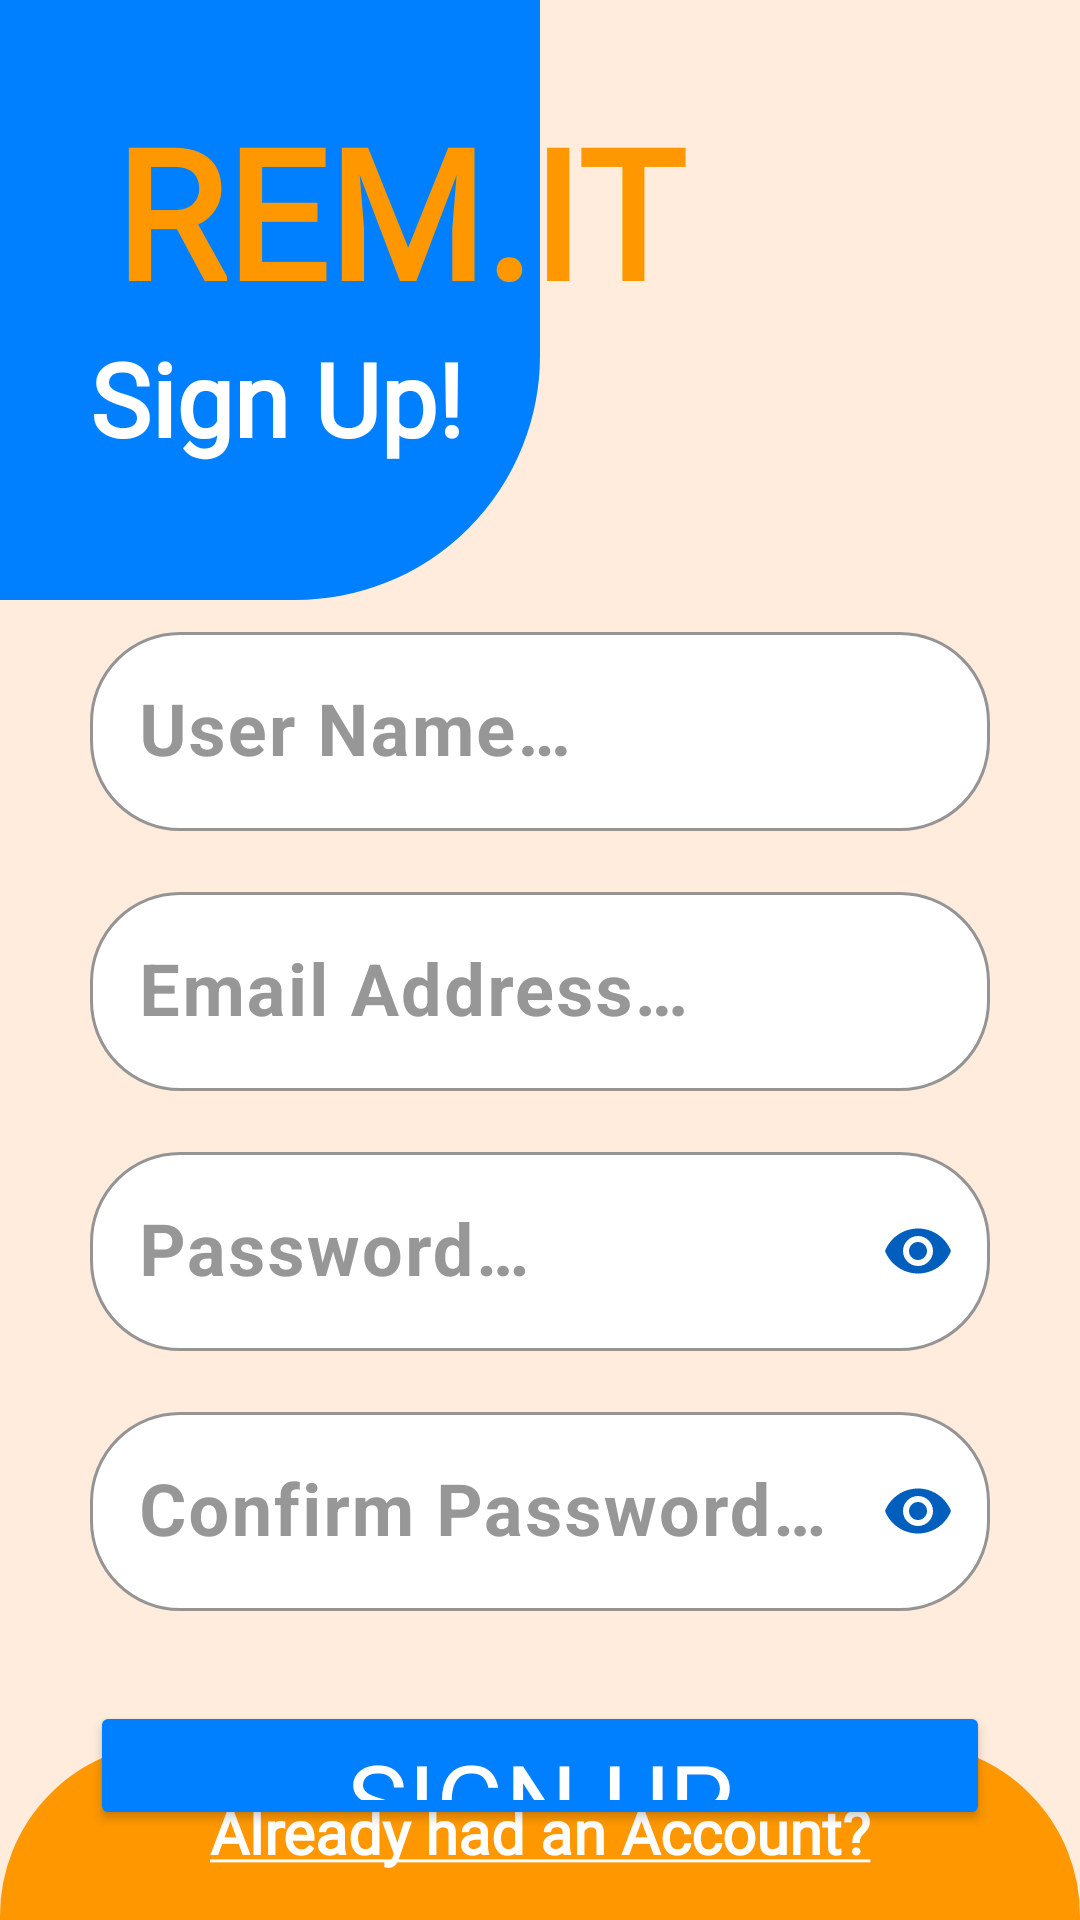

Android layout source for this screen:
<!-- AndroidManifest.xml: application theme Theme.RemIt -->
<!-- res/layout/activity_sign_up.xml -->
<?xml version="1.0" encoding="utf-8"?>
<androidx.constraintlayout.widget.ConstraintLayout xmlns:android="http://schemas.android.com/apk/res/android"
    xmlns:app="http://schemas.android.com/apk/res-auto"
    xmlns:tools="http://schemas.android.com/tools"
    android:layout_width="match_parent"
    android:layout_height="match_parent"
    tools:context=".SignUpActivity"
    android:background="@color/bg">

    <FrameLayout
        android:layout_width="match_parent"
        android:layout_height="match_parent">

        <TextView
            android:id="@+id/textView"
            android:layout_width="wrap_content"
            android:layout_height="wrap_content"
            android:background="@drawable/rounded_box"
            android:minWidth="180dp"
            android:minHeight="200dp"
            android:scaleX="-1"
            android:text="" />
        <TextView
            android:id="@+id/lbl_sign_in"
            android:layout_width="match_parent"
            android:layout_height="wrap_content"
            android:layout_gravity="bottom|center"
            android:background="@drawable/rounded_box_ii"
            android:fontFamily="@font/roboto_flex"
            android:gravity="center"
            android:minHeight="50dp"
            android:padding="16dp"
            android:text="@string/lbl_already_have_account"
            android:textColor="#FFFFFF"
            android:textSize="20sp"
            android:textStyle="bold" />
    </FrameLayout>
    <LinearLayout
        android:layout_width="match_parent"
        android:layout_height="match_parent"
        android:orientation="vertical"
        android:padding="30dp">

        <Space
            android:layout_width="match_parent"
            android:layout_height="wrap_content"
            android:minHeight="0dp" />

        <LinearLayout
            android:layout_width="match_parent"
            android:layout_height="wrap_content"
            android:orientation="horizontal">

            <LinearLayout
                android:layout_width="match_parent"
                android:layout_height="match_parent"
                android:orientation="vertical">

                <TextView
                    android:id="@+id/lbl_title"
                    android:layout_width="match_parent"
                    android:layout_height="wrap_content"
                    android:layout_marginStart="8dp"
                    android:fontFamily="@font/roboto_flex"
                    android:shadowColor="#FFFFFF"
                    android:text="@string/title"
                    android:textColor="#FF9800"
                    android:textColorHighlight="#00FFCA"
                    android:textSize="60sp"
                    android:textStyle="bold" />
            </LinearLayout>

        </LinearLayout>

        <Space
            android:layout_width="match_parent"
            android:layout_height="wrap_content"
            android:minHeight="0dp" />

        <TextView
            android:id="@+id/lbl_log_in"
            android:layout_width="match_parent"
            android:layout_height="wrap_content"
            android:fontFamily="@font/roboto_flex"
            android:text="@string/lbl_sign_up"
            android:textColor="#FFF"
            android:textSize="34sp"
            android:textStyle="bold" />

        <Space
            android:layout_width="match_parent"
            android:layout_height="wrap_content"
            android:minHeight="50dp" />

        <LinearLayout
            android:layout_width="match_parent"
            android:layout_height="wrap_content"
            android:orientation="horizontal">

            <LinearLayout
                android:layout_width="match_parent"
                android:layout_height="wrap_content"
                android:orientation="vertical">

                <com.google.android.material.textfield.TextInputLayout
                    android:id="@+id/txt_input_layout_user_name"
                    android:layout_width="match_parent"
                    android:layout_height="match_parent"
                    android:hint="@string/lbl_hint_user_name"
                    android:textColorHint="#979797"
                    app:boxBackgroundColor="@color/colorBgInputText"
                    app:boxCornerRadiusBottomEnd="30dp"
                    app:boxCornerRadiusBottomStart="30dp"
                    app:boxCornerRadiusTopEnd="30dp"
                    app:boxCornerRadiusTopStart="30dp"
                    app:boxStrokeColor="@color/colorTxtInputText"
                    app:helperTextTextColor="@color/colorTxtInputText"
                    app:hintTextColor="@color/colorTxtInputText"
                    app:placeholderTextColor="@color/colorTxtInputText"
                    app:cursorColor="@color/colorTxtInputText"
                    app:endIconTint="@color/colorTxtInputText"
                    >

                    <com.google.android.material.textfield.TextInputEditText
                        android:id="@+id/txt_input_edit_user_name"
                        android:layout_width="match_parent"
                        android:layout_height="wrap_content"
                        android:inputType="text"
                        android:textSize="24sp"
                        android:textStyle="bold"
                        android:textColor="@color/colorTxtInputText"/>

                </com.google.android.material.textfield.TextInputLayout>

                <Space
                    android:layout_width="match_parent"
                    android:layout_height="wrap_content"
                    android:minHeight="15dp" />

                <com.google.android.material.textfield.TextInputLayout
                    android:id="@+id/txt_input_layout_email"
                    android:layout_width="match_parent"
                    android:layout_height="match_parent"
                    android:hint="@string/lbl_hint_email_address"
                    android:textColorHint="#979797"
                    app:boxBackgroundColor="@color/colorBgInputText"
                    app:boxCornerRadiusBottomEnd="30dp"
                    app:boxCornerRadiusBottomStart="30dp"
                    app:boxCornerRadiusTopEnd="30dp"
                    app:boxCornerRadiusTopStart="30dp"
                    app:boxStrokeColor="@color/colorTxtInputText"
                    app:helperTextTextColor="@color/colorTxtInputText"
                    app:hintTextColor="@color/colorTxtInputText"
                    app:placeholderTextColor="@color/colorTxtInputText"
                    app:cursorColor="@color/colorTxtInputText"
                    app:endIconTint="@color/colorTxtInputText">

                    <com.google.android.material.textfield.TextInputEditText
                        android:id="@+id/txt_input_edit_email"
                        android:layout_width="match_parent"
                        android:layout_height="wrap_content"
                        android:textSize="24sp"
                        android:textStyle="bold"
                        android:inputType="textEmailAddress"
                        android:textColor="@color/colorTxtInputText"/>
                </com.google.android.material.textfield.TextInputLayout>

                <Space
                    android:layout_width="match_parent"
                    android:layout_height="wrap_content"
                    android:minHeight="15dp" />

                <com.google.android.material.textfield.TextInputLayout
                    android:id="@+id/txt_input_layout_password"
                    android:layout_width="match_parent"
                    android:layout_height="match_parent"
                    android:hint="@string/lbl_hint_password"
                    android:textColorHint="#979797"
                    app:boxBackgroundColor="@color/colorBgInputText"
                    app:boxCornerRadiusBottomEnd="30dp"
                    app:boxCornerRadiusBottomStart="30dp"
                    app:boxCornerRadiusTopEnd="30dp"
                    app:boxCornerRadiusTopStart="30dp"
                    app:boxStrokeColor="@color/colorTxtInputText"
                    app:helperTextTextColor="@color/colorTxtInputText"
                    app:hintTextColor="@color/colorTxtInputText"
                    app:placeholderTextColor="@color/colorTxtInputText"
                    app:cursorColor="@color/colorTxtInputText"
                    app:endIconTint="@color/colorTxtInputText"
                    app:endIconMode="password_toggle">

                    <com.google.android.material.textfield.TextInputEditText
                        android:id="@+id/txt_input_edit_password"
                        android:layout_width="match_parent"
                        android:layout_height="wrap_content"
                        android:textSize="24sp"
                        android:textStyle="bold"
                        android:inputType="textPassword"
                        android:textColor="@color/colorTxtInputText"/>

                </com.google.android.material.textfield.TextInputLayout>

                <Space
                    android:layout_width="match_parent"
                    android:layout_height="wrap_content"
                    android:minHeight="15dp" />

                <com.google.android.material.textfield.TextInputLayout
                    android:id="@+id/txt_input_layout_confirm_password"
                    android:layout_width="match_parent"
                    android:layout_height="match_parent"
                    android:hint="@string/lbl_hint_confirm_password"
                    android:textColorHint="#979797"
                    app:boxBackgroundColor="@color/colorBgInputText"
                    app:boxCornerRadiusBottomEnd="30dp"
                    app:boxCornerRadiusBottomStart="30dp"
                    app:boxCornerRadiusTopEnd="30dp"
                    app:boxCornerRadiusTopStart="30dp"
                    app:boxStrokeColor="@color/colorTxtInputText"
                    app:helperTextTextColor="@color/colorTxtInputText"
                    app:hintTextColor="@color/colorTxtInputText"
                    app:placeholderTextColor="@color/colorTxtInputText"
                    app:cursorColor="@color/colorTxtInputText"
                    app:endIconTint="@color/colorTxtInputText"
                    app:endIconMode="password_toggle">

                    <com.google.android.material.textfield.TextInputEditText
                        android:id="@+id/txt_input_edit_confirm_password"
                        android:layout_width="match_parent"
                        android:layout_height="wrap_content"
                        android:inputType="textPassword"
                        android:textSize="24sp"
                        android:textStyle="bold"
                        android:textColor="@color/colorTxtInputText"/>

                </com.google.android.material.textfield.TextInputLayout>
            </LinearLayout>
        </LinearLayout>

        <Space
            android:layout_width="match_parent"
            android:layout_height="wrap_content"
            android:minHeight="30dp" />

        <Button
            android:id="@+id/btn_sign_up"
            android:layout_width="match_parent"
            android:layout_height="wrap_content"
            android:backgroundTint="#007FFE"
            android:fontFamily="@font/roboto_flex"
            android:text="@string/lbl_btn_sign_up"
            android:textSize="34sp"
            android:textColor="@color/colorSecondary"/>

    </LinearLayout>
</androidx.constraintlayout.widget.ConstraintLayout>
<!-- resources referenced by this layout -->
<resources>
  <color name="bg">#FFECDC</color>
  <color name="colorBgInputText">@color/white</color>
  <color name="colorSecondary">@color/white</color>
  <color name="colorTxtInputText">@color/blue</color>
  <!-- drawable rounded_box (drawable) -->
  <?xml version="1.0" encoding="utf-8"?>
  <shape xmlns:android="http://schemas.android.com/apk/res/android">
      <solid android:color="#0080FF" />
      <corners
          android:bottomLeftRadius="80dp"
          android:bottomRightRadius="0dp"
          android:topLeftRadius="0dp"
          android:topRightRadius="0dp" />
      <stroke android:width="3dp" android:color="#0080FF" />
  
  
  
  
  
  </shape>
  <!-- drawable rounded_box_ii (drawable) -->
  <?xml version="1.0" encoding="utf-8"?>
  <shape xmlns:android="http://schemas.android.com/apk/res/android">
      <solid android:color="#FF9800" />
      <corners
          android:bottomLeftRadius="0dp"
          android:bottomRightRadius="0dp"
          android:topLeftRadius="80dp"
          android:topRightRadius="80dp" />
      <stroke android:width="3dp" android:color="#FF9800" />
  
  
  
  
  
  </shape>
  <string name="lbl_already_have_account"><u>Already had an Account?</u></string>
  <string name="lbl_btn_sign_up">Sign Up</string>
  <string name="lbl_hint_confirm_password">Confirm Password…</string>
  <string name="lbl_hint_email_address">Email Address…</string>
  <string name="lbl_hint_password">Password…</string>
  <string name="lbl_hint_user_name">User Name…</string>
  <string name="lbl_sign_up">Sign Up!</string>
  <string name="title">REM.IT</string>
  <style name="Theme.RemIt" parent="Base.Theme.RemIt">
          <item name="android:windowSplashScreenBackground">
              @color/bg
          </item>
          <item name="android:windowSplashScreenAnimatedIcon">
              @drawable/icon_title_18
          </item>
      </style>
  <color name="white">#FFFFFFFF</color>
  <color name="blue">#005FBD</color>
  <style name="Base.Theme.RemIt" parent="Theme.Material3.DayNight.NoActionBar">
          
          
          <item name="colorPrimary">@color/colorPrimary</item>
          <item name="colorSecondary">@color/colorSecondary</item>
          <item name="android:windowBackground">@color/colorBackground</item>
      </style>
  <!-- drawable icon_title_18 (drawable) -->
  <vector
      android:autoMirrored="true"
      android:tint="#0073FF"
      android:viewportHeight="24"
      android:viewportWidth="24"
      android:height="24dp"
      android:width="24dp"
      xmlns:android="http://schemas.android.com/apk/res/android">
      <path
          android:fillColor="@android:color/white"
          android:pathData="M17,10L7,10v2h10v-2zM19,3h-1L18,1h-2v2L8,3L8,1L6,1v2L5,3c-1.11,0 -1.99,0.9 -1.99,2L3,19c0,1.1 0.89,2 2,2h14c1.1,0 2,-0.9 2,-2L21,5c0,-1.1 -0.9,-2 -2,-2zM19,19L5,19L5,8h14v11zM14,14L7,14v2h7v-2z"/>
  </vector>
  <color name="colorPrimary">@color/orange</color>
  <color name="colorBackground">@color/bg</color>
  <color name="orange">#FF9800</color>
</resources>
